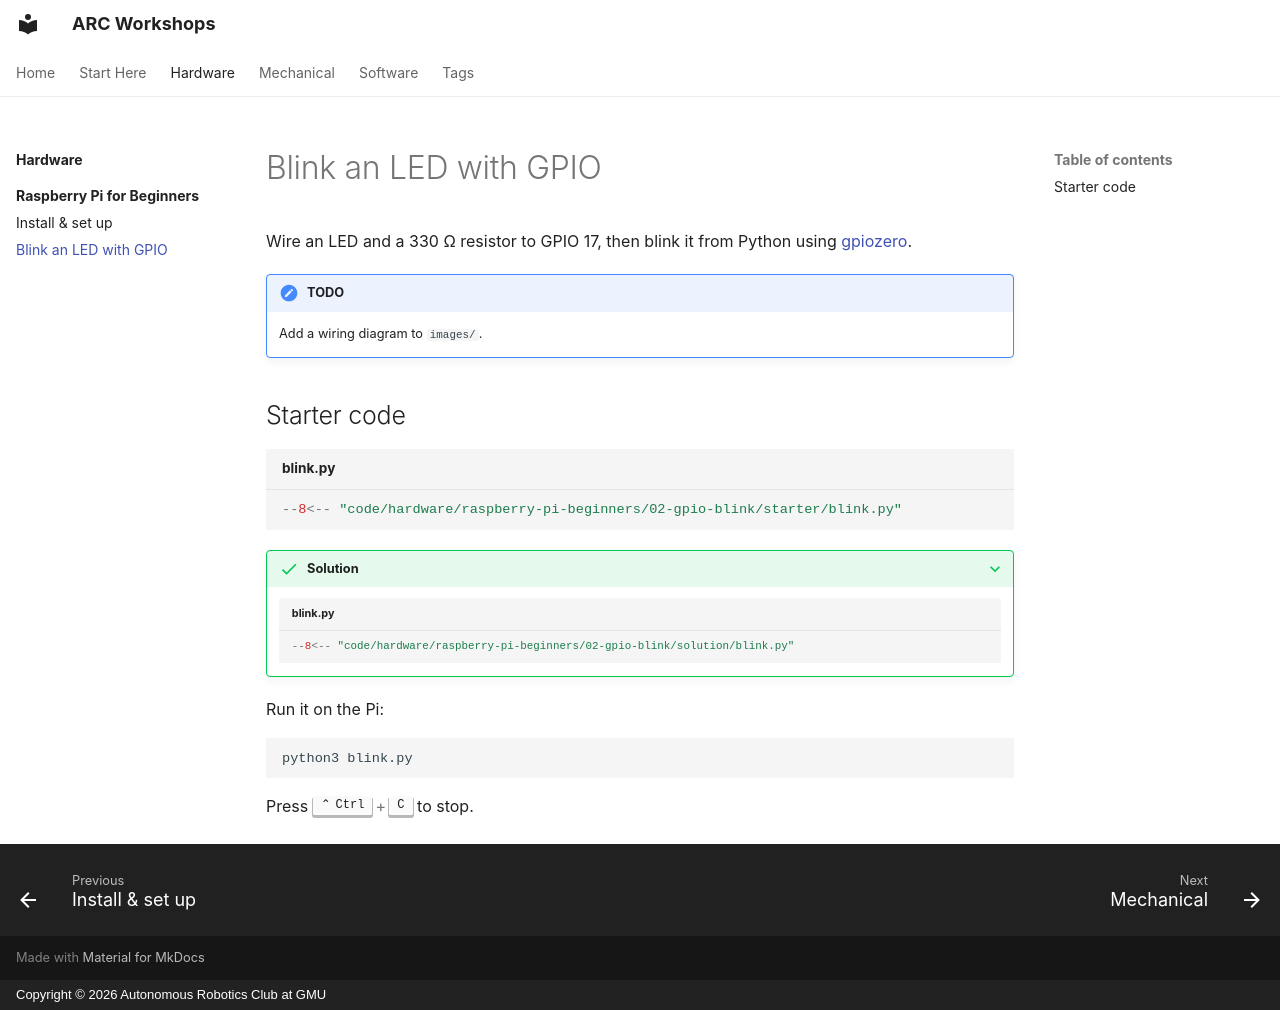

repository: ARC-GMU/workshops · page: hardware/raspberry-pi-beginners/02-gpio-blink/index.html · generator: mkdocs · copyright: Copyright © 2026 Autonomous Robotics Club at GMU

---
description: "Wire an LED to a Raspberry Pi and blink it from Python with gpiozero."
---

# Blink an LED with GPIO

Wire an LED and a 330 Ω resistor to GPIO 17, then blink it from Python using [gpiozero](https://gpiozero.readthedocs.io/).

!!! note "TODO"
    Add a wiring diagram to `images/`.

## Starter code

```python title="blink.py"
--8<-- "code/hardware/raspberry-pi-beginners/02-gpio-blink/starter/blink.py"
```

??? success "Solution"

    ```python title="blink.py"
    --8<-- "code/hardware/raspberry-pi-beginners/02-gpio-blink/solution/blink.py"
    ```

Run it on the Pi:

```bash
python3 blink.py
```

Press ++ctrl+c++ to stop.
